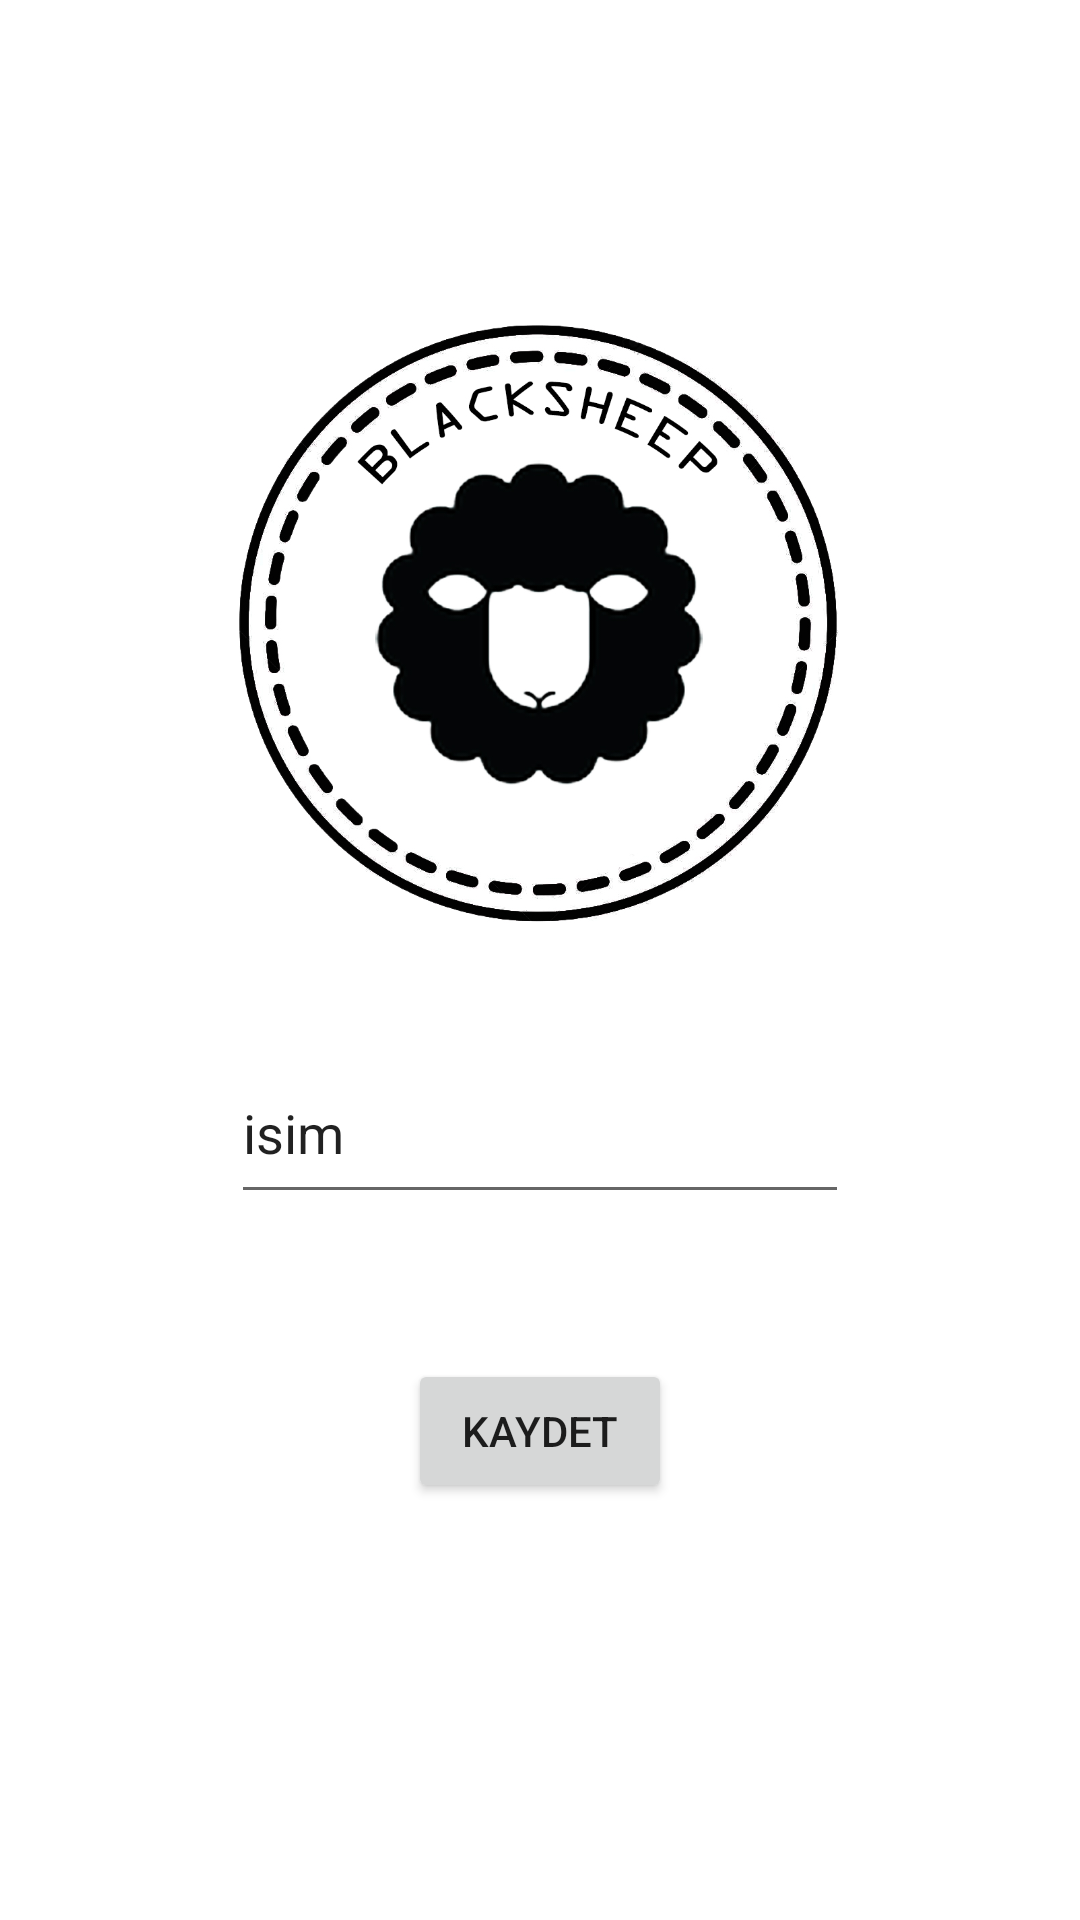

Produce the Android XML layout that renders to this screen, including the resource entries it uses.
<!-- AndroidManifest.xml: application theme Theme.FB2 -->
<!-- res/layout/activity_main3.xml -->
<?xml version="1.0" encoding="utf-8"?>
<androidx.constraintlayout.widget.ConstraintLayout xmlns:android="http://schemas.android.com/apk/res/android"
    xmlns:app="http://schemas.android.com/apk/res-auto"
    xmlns:tools="http://schemas.android.com/tools"
    android:layout_width="match_parent"
    android:layout_height="match_parent"
    tools:context=".MainActivity2">

    <ImageView
        android:id="@+id/resimsecmeresmi"
        android:layout_width="200dp"
        android:layout_height="200dp"
        android:layout_marginTop="101dp"
        android:layout_marginBottom="32dp"
        android:onClick="resimsec"
        app:layout_constraintBottom_toTopOf="@+id/isimyeri"
        app:layout_constraintEnd_toEndOf="parent"
        app:layout_constraintHorizontal_bias="0.497"
        app:layout_constraintStart_toStartOf="parent"
        app:layout_constraintTop_toTopOf="parent"
        app:srcCompat="@drawable/bs" />

    <Button
        android:id="@+id/resimsecmebuton"
        android:layout_width="wrap_content"
        android:layout_height="wrap_content"
        android:layout_marginBottom="139dp"
        android:onClick="resimsec"
        android:text="kaydet"
        app:layout_constraintBottom_toBottomOf="parent"
        app:layout_constraintEnd_toEndOf="parent"
        app:layout_constraintStart_toStartOf="parent" />

    <EditText
        android:id="@+id/isimyeri"
        android:layout_width="206dp"
        android:layout_height="57dp"
        android:layout_marginBottom="228dp"
        android:ems="10"
        android:inputType="textPersonName"
        android:text="isim"
        app:layout_constraintBottom_toBottomOf="parent"
        app:layout_constraintEnd_toEndOf="parent"
        app:layout_constraintStart_toStartOf="parent"
        app:layout_constraintTop_toBottomOf="@+id/resimsecmeresmi" />
</androidx.constraintlayout.widget.ConstraintLayout>
<!-- resources referenced by this layout -->
<resources>
  <!-- drawable bs: jpg bitmap (drawable-v24, 216955 bytes) -->
  <style name="Theme.FB2" parent="Theme.MaterialComponents.DayNight.DarkActionBar">
          
          <item name="colorPrimary">@color/purple_500</item>
          <item name="colorPrimaryVariant">@color/purple_700</item>
          <item name="colorOnPrimary">@color/white</item>
          
          <item name="colorSecondary">@color/teal_200</item>
          <item name="colorSecondaryVariant">@color/teal_700</item>
          <item name="colorOnSecondary">@color/black</item>
          
          <item name="android:statusBarColor" tools:targetApi="l">?attr/colorPrimaryVariant</item>
          
      </style>
  <!-- not gathered from this repository: default colours our renderer supplied (Android Studio template values) -->
  <color name="purple_500">#FF6200EE</color>
  <color name="purple_700">#FF3700B3</color>
  <color name="teal_200">#FF03DAC5</color>
  <color name="teal_700">#FF018786</color>
  <color name="black">#FF000000</color>
  <color name="white">#FFFFFFFF</color>
</resources>
